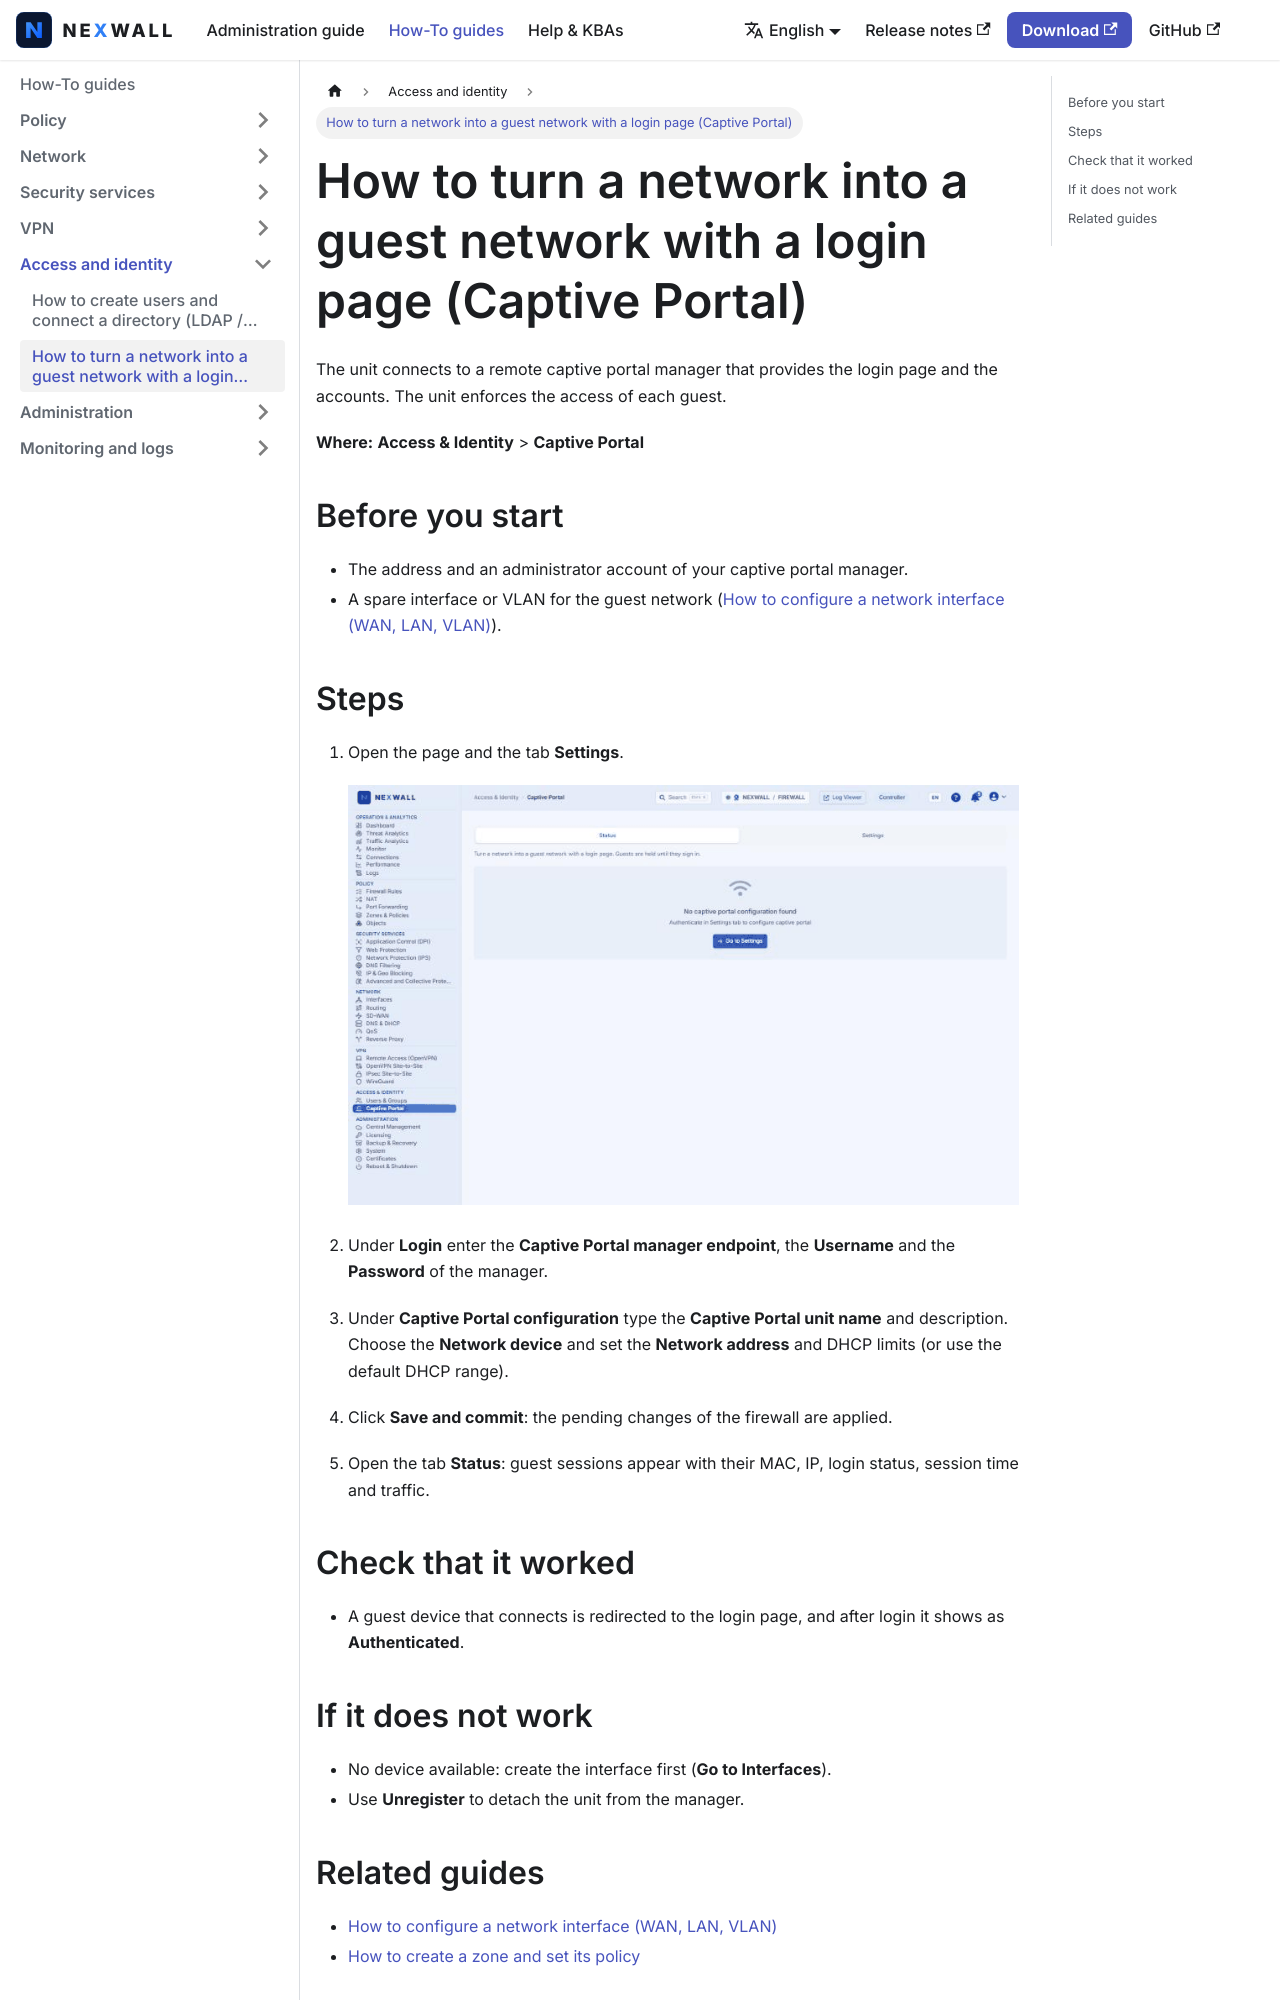

repository: nexwall/nexwall-docs · page: docs/howto/access/captive-portal/index.html · generator: docusaurus

---
title: 'How to turn a network into a guest network with a login page (Captive Portal)'
sidebar_position: 2
description: 'Register the unit with a captive portal manager and publish a network for guests.'
---

# How to turn a network into a guest network with a login page (Captive Portal)

The unit connects to a remote captive portal manager that provides the login page and the accounts. The unit enforces the access of each guest.

**Where:** **Access & Identity** > **Captive Portal**

## Before you start

- The address and an administrator account of your captive portal manager.
- A spare interface or VLAN for the guest network ([How to configure a network interface (WAN, LAN, VLAN)](../network/interface.md)).

## Steps

1. Open the page and the tab **Settings**.

   ![Captive Portal page](/img/screenshots/howto/en/captive-portal-1.png)

2. Under **Login** enter the **Captive Portal manager endpoint**, the **Username** and the **Password** of the manager.
3. Under **Captive Portal configuration** type the **Captive Portal unit name** and description. Choose the **Network device** and set the **Network address** and DHCP limits (or use the default DHCP range).
4. Click **Save and commit**: the pending changes of the firewall are applied.
5. Open the tab **Status**: guest sessions appear with their MAC, IP, login status, session time and traffic.

## Check that it worked

- A guest device that connects is redirected to the login page, and after login it shows as **Authenticated**.
